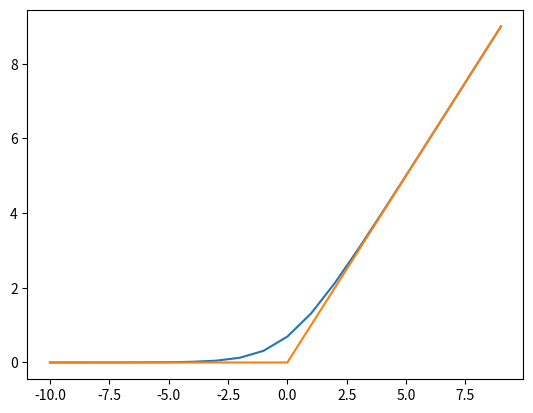

This figure's Python source:
import math
import matplotlib.pyplot as plt

def softrelu(num):
    return math.log(1 + (math.e**num))

def relu(num):
    return max(0,num)

listx = []
listy = []
listy2= []
for x in range(-10, 10):
    listx.append([x])
    listy.append([softrelu(x)])
    listy2.append([relu(x)])

plt.plot(listx, listy)
plt.plot(listx, listy2)
plt.show()